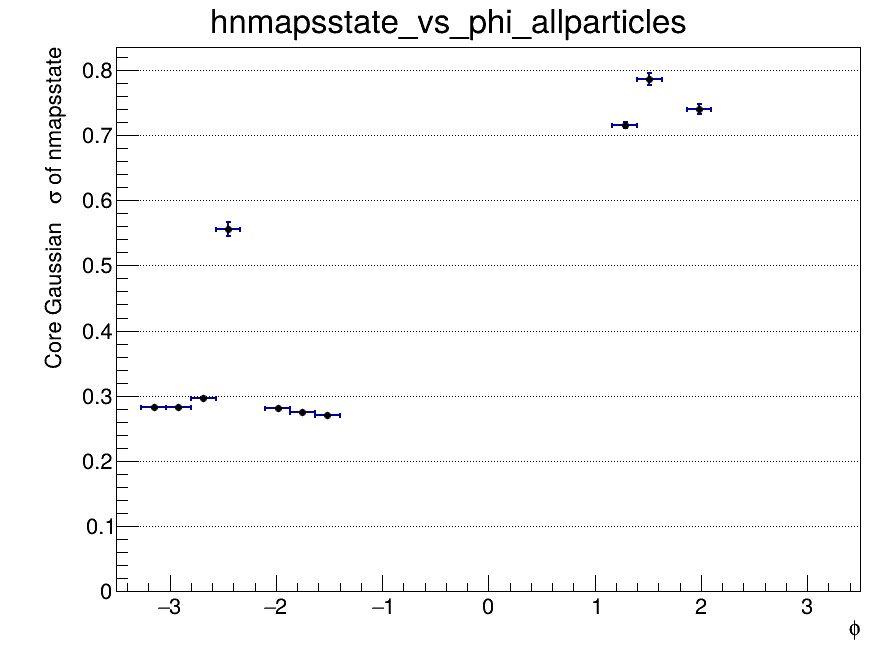

The data file committed next to this chart (first rows):
x_low, x_high, x_center, entries, mean, mean_error, sigma, sigma_error, chi2_ndf, iterations, fit_status
-3.5, -3.267, -3.383, 0, nan, nan, nan, nan, nan, 0, -1
-3.267, -3.033, -3.15, 266459, 3.262, 0.001493, 0.2829, 0.0008177, 48, 1, 0
-3.033, -2.8, -2.917, 530920, 3.259, 0.001581, 0.2825, 0.0008286, 53.99, 1, 0
-2.8, -2.567, -2.683, 470452, 3.267, 0.002797, 0.2961, 0.001519, 27.98, 1, 0
-2.567, -2.333, -2.45, 565594, 3.897, 0.0351, 0.5556, 0.01081, 7.989, 1, 0
-2.333, -2.1, -2.217, 569175, 3.279, 1, 0.2486, 0.9862, 7626, 1, 3
-2.1, -1.867, -1.983, 578761, 3.262, 0.001033, 0.2808, 0.0005453, 26, 1, 0
-1.867, -1.633, -1.75, 612609, 3.258, 0.001049, 0.2752, 0.0005348, 23, 1, 0
-1.633, -1.4, -1.517, 505953, 3.253, 0.001226, 0.271, 0.0006108, 63, 1, 0
-1.4, -1.167, -1.283, 490641, 3.34, 0.002331, 0.1334, 0.001939, 8558, 1, 1
-1.167, -0.9333, -1.05, 478022, 3.345, 0.002178, 0.1263, 0.00176, 6710, 1, 1
-0.9333, -0.7, -0.8167, 522085, 3.35, 0.002051, 0.1232, 0.001672, 6883, 1, 1
-0.7, -0.4667, -0.5833, 546730, 3.281, 0.00437, 0.2499, 0.001954, 1269, 1, 1
-0.4667, -0.2333, -0.35, 542095, 3.292, 0.005368, 0.2649, 0.002442, 2102, 1, 1
-0.2333, 0, -0.1167, 517160, 3.457, 0.01901, 0.3329, 0.00692, 5949, 1, 1
0, 0.2333, 0.1167, 376571, 3.328, 0.009234, 0.2802, 0.00396, 2954, 1, 1
0.2333, 0.4667, 0.35, 307095, 6.299, 0.03465, 0.9319, 0.005684, 18761, 1, 4
0.4667, 0.7, 0.5833, 399596, 7.596, 0.03039, 1.175, 0.004871, 8822, 1, 4
0.7, 0.9333, 0.8167, 423607, 7.812, 0.02981, 1.272, 0.004749, 23160, 1, 4
0.9333, 1.167, 1.05, 527714, 9.88, 0.03275, 1.682, 0.005096, 3374, 1, 4
1.167, 1.4, 1.283, 348007, 3.799, 0.01134, 0.7154, 0.004642, 2699, 1, 0
1.4, 1.633, 1.517, 592932, 4.54, 0.03597, 0.7861, 0.008966, 830.3, 1, 0
1.633, 1.867, 1.75, 539522, 12.12, 0.06296, 2.197, 0.008606, 426.9, 1, 4
1.867, 2.1, 1.983, 619472, 4.325, 0.02816, 0.7393, 0.007668, 1123, 1, 0
2.1, 2.333, 2.217, 626182, 3.265, 0.005511, 0.3082, 0.00321, 3600, 1, 1
2.333, 2.567, 2.45, 698231, 5.656, 0.0841, 0.9411, 0.01478, 77.62, 1, 4
2.567, 2.8, 2.683, 648582, 3.269, 0.00522, 0.2971, 0.002881, 222, 1, 1
2.8, 3.033, 2.917, 690939, 3.265, 0.004552, 0.2848, 0.002446, 138, 1, 1
3.033, 3.267, 3.15, 290008, 3.264, 0.006725, 0.2799, 0.003576, 15, 1, 1
3.267, 3.5, 3.383, 0, nan, nan, nan, nan, nan, 0, -1
